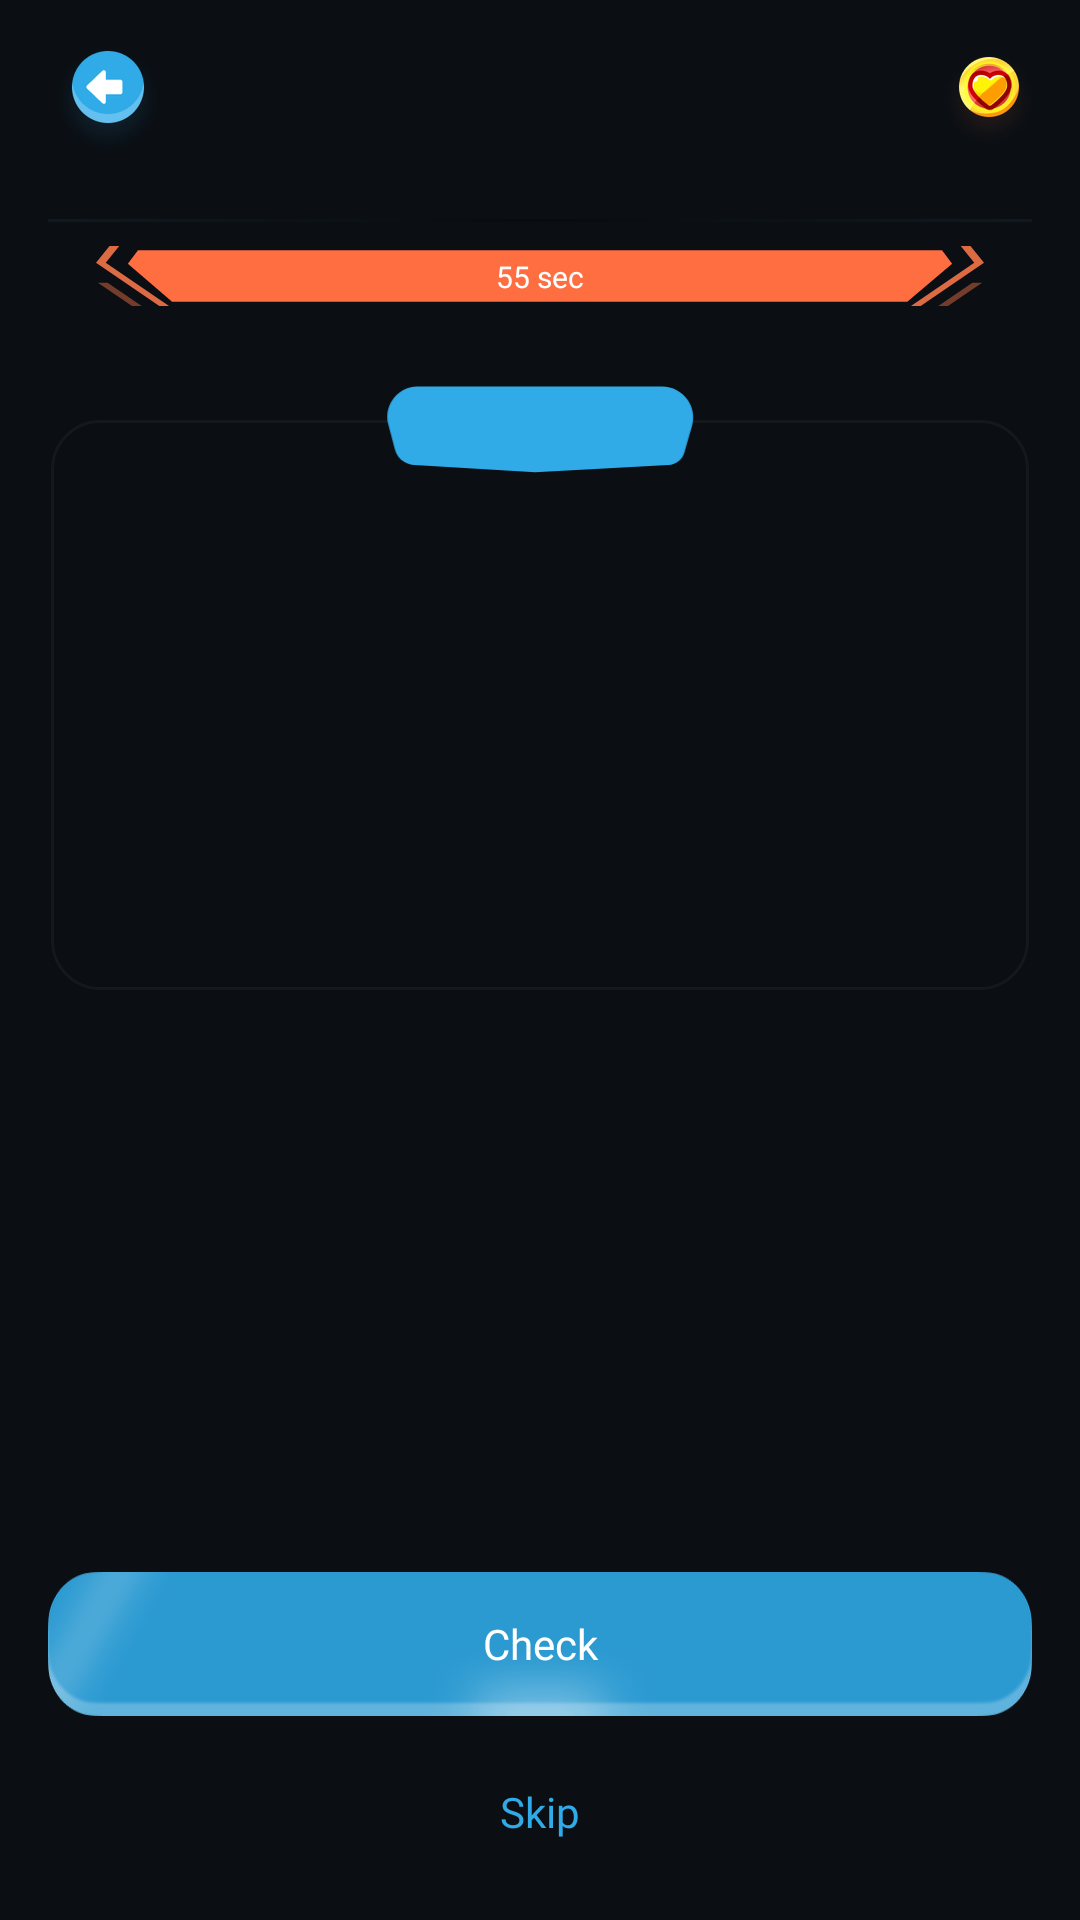

The Android layout XML behind this screen, and the referenced resources:
<!-- AndroidManifest.xml: application theme Theme.Qurio -->
<!-- res/layout/fragment_play.xml -->
<?xml version="1.0" encoding="utf-8"?>
<androidx.constraintlayout.widget.ConstraintLayout xmlns:android="http://schemas.android.com/apk/res/android"
    android:id="@+id/fragment_play"
    android:layout_width="match_parent"
    android:layout_height="match_parent"
    xmlns:app="http://schemas.android.com/apk/res-auto"
    xmlns:tools="http://schemas.android.com/tools"
    android:paddingHorizontal="16dp"
    android:paddingVertical="12dp">

    <ImageView
        android:id="@+id/button_back"
        android:layout_width="wrap_content"
        android:layout_height="wrap_content"
        android:src="@drawable/im_back_arrow"
        android:contentDescription="@string/back"
        app:layout_constraintTop_toTopOf="@id/image_coin"
        app:layout_constraintBottom_toBottomOf="@id/image_coin"
        app:layout_constraintStart_toStartOf="parent" />

    <TextView
        android:id="@+id/text_number_of_lives"
        android:layout_width="wrap_content"
        android:layout_height="wrap_content"
        android:text=""
        tools:text="4"
        android:textColor="@color/shade_primary"
        style="@style/Label.Medium"
        android:layout_marginVertical="8dp"
        app:layout_constraintTop_toTopOf="parent"
        app:layout_constraintEnd_toEndOf="parent" />

    <ImageView
        android:id="@+id/image_coin"
        android:layout_width="wrap_content"
        android:layout_height="wrap_content"
        android:src="@drawable/im_coin"
        android:contentDescription="@string/coin"
        android:layout_marginTop="7dp"
        android:layout_marginEnd="-4dp"
        app:layout_constraintTop_toTopOf="@id/text_number_of_lives"
        app:layout_constraintBottom_toBottomOf="@id/text_number_of_lives"
        app:layout_constraintEnd_toStartOf="@id/text_number_of_lives" />

    <View
        android:id="@+id/divider_first_half"
        android:layout_width="0dp"
        android:layout_height="1dp"
        android:background="@drawable/gradient_divider_background"
        android:layout_marginTop="20dp"
        app:layout_constraintTop_toBottomOf="@id/button_back"
        app:layout_constraintStart_toStartOf="parent"
        app:layout_constraintEnd_toStartOf="@id/divider_second_half" />
    <View
        android:id="@+id/divider_second_half"
        android:layout_width="0dp"
        android:layout_height="1dp"
        android:background="@drawable/gradient_divider_background_flipped"
        android:layout_marginTop="20dp"
        app:layout_constraintTop_toBottomOf="@id/button_back"
        app:layout_constraintStart_toEndOf="@id/divider_first_half"
        app:layout_constraintEnd_toEndOf="parent"
        android:rotationX="180"/>

    <include
        android:id="@+id/progress_bar"
        layout="@layout/timer_componenet"
        android:layout_width="0dp"
        android:layout_height="wrap_content"
        android:layout_marginTop="8dp"
        app:layout_constraintTop_toBottomOf="@id/divider_first_half"
        app:layout_constraintStart_toStartOf="parent"
        app:layout_constraintEnd_toEndOf="parent"/>

    <include
        android:id="@+id/card_question"
        layout="@layout/question_text"
        android:layout_width="0dp"
        android:layout_height="wrap_content"
        android:layout_marginTop="24dp"
        app:layout_constraintTop_toBottomOf="@id/progress_bar"
        app:layout_constraintStart_toStartOf="parent"
        app:layout_constraintEnd_toEndOf="parent"/>

    <androidx.recyclerview.widget.RecyclerView
        android:id="@+id/recycler_answer_options"
        android:layout_width="match_parent"
        android:layout_height="0dp"
        tools:listitem="@layout/item_option"
        android:layout_marginTop="24dp"
        app:layout_constraintStart_toStartOf="parent"
        app:layout_constraintEnd_toEndOf="parent"
        app:layout_constraintBottom_toBottomOf="parent"
        app:layout_constraintTop_toBottomOf="@id/card_question"/>


    <androidx.appcompat.widget.AppCompatButton
        android:id="@+id/button_next"
        style="@style/Label.Medium"
        android:layout_width="match_parent"
        android:layout_height="wrap_content"
        android:background="@drawable/primary_button_background"
        android:text="@string/next"
        android:textColor="@color/on_primary"
        android:textAllCaps="false"
        app:layout_constraintBottom_toBottomOf="parent"
        app:layout_constraintEnd_toEndOf="parent"
        app:layout_constraintStart_toStartOf="parent"
        android:visibility="gone"/>

    <androidx.appcompat.widget.AppCompatButton
        android:id="@+id/button_check"
        style="@style/Label.Medium"
        android:layout_width="match_parent"
        android:layout_height="wrap_content"
        android:background="@drawable/primary_button_background"
        android:text="@string/check"
        android:textColor="@color/on_primary"
        android:textAllCaps="false"
        android:layout_marginBottom="8dp"
        app:layout_constraintBottom_toTopOf="@id/button_skip"
        app:layout_constraintEnd_toEndOf="parent"
        app:layout_constraintStart_toStartOf="parent" />

    <androidx.appcompat.widget.AppCompatButton
        android:id="@+id/button_skip"
        style="@style/Label.Medium"
        android:layout_width="match_parent"
        android:layout_height="wrap_content"
        android:background="@drawable/secondary_button_background"
        android:text="@string/skip"
        android:textColor="@color/primary"
        android:textAllCaps="false"
        app:layout_constraintBottom_toBottomOf="parent"
        app:layout_constraintEnd_toEndOf="parent"
        app:layout_constraintStart_toStartOf="parent"/>

</androidx.constraintlayout.widget.ConstraintLayout>
<!-- res/layout/timer_componenet.xml (included above) -->
<?xml version="1.0" encoding="utf-8"?>
<androidx.constraintlayout.widget.ConstraintLayout xmlns:android="http://schemas.android.com/apk/res/android"
    xmlns:app="http://schemas.android.com/apk/res-auto"
    xmlns:tools="http://schemas.android.com/tools"
    android:layout_width="match_parent"
    android:layout_height="match_parent">

    <TextView
        android:id="@+id/number_of_seconds"
        style="@style/Label.Small"
        android:layout_width="wrap_content"
        android:layout_height="wrap_content"
        android:textColor="@color/on_primary"
        android:translationZ="1dp"
        tools:text="55 sec"
        app:layout_constraintBottom_toBottomOf="@+id/timerBar"
        app:layout_constraintEnd_toEndOf="@+id/timerBar"
        app:layout_constraintStart_toStartOf="@+id/imageView4"
        app:layout_constraintTop_toTopOf="@+id/timerBar" />

    <ProgressBar
        android:id="@+id/timerBar"
        style="?android:attr/progressBarStyleHorizontal"
        android:layout_width="match_parent"
        android:layout_height="18dp"
        android:layout_marginHorizontal="16dp"
        android:max="100"
        android:progress="100"
        android:paddingStart="10dp"
        android:paddingEnd="10dp"
        android:indeterminate="false"
        android:background="@drawable/timer_background"
        android:backgroundTint="@android:color/transparent"
        android:progressDrawable="@drawable/timer_progress_drawable"
        app:layout_constraintTop_toTopOf="parent"
        app:layout_constraintBottom_toBottomOf="parent"
        app:layout_constraintStart_toStartOf="parent"
        app:layout_constraintEnd_toEndOf="parent"/>

    <ImageView
        android:id="@+id/imageView4"
        android:layout_width="wrap_content"
        android:layout_height="wrap_content"
        android:contentDescription="@string/left_corner"
        android:src="@drawable/ic_timer_left_corner"
        app:layout_constraintBottom_toBottomOf="@+id/timerBar"
        app:layout_constraintStart_toStartOf="@+id/timerBar"
        app:layout_constraintTop_toTopOf="@+id/timerBar" />

    <ImageView
        android:id="@+id/imageView5"
        android:layout_width="wrap_content"
        android:layout_height="wrap_content"
        android:contentDescription="@string/right_corner"
        android:src="@drawable/ic_timer_right_corner"
        app:layout_constraintBottom_toBottomOf="@+id/timerBar"
        app:layout_constraintEnd_toEndOf="@+id/timerBar"
        app:layout_constraintTop_toTopOf="@+id/timerBar"
        tools:ignore="ContentDescription" />

    <ImageView
        android:layout_width="wrap_content"
        android:layout_height="wrap_content"
        android:contentDescription="@string/left_corner"
        android:src="@drawable/ic_timer_left_angled_dashed"
        app:layout_constraintBottom_toBottomOf="@+id/imageView4"
        app:layout_constraintStart_toStartOf="@+id/timerBar" />

    <ImageView
        android:layout_width="wrap_content"
        android:layout_height="wrap_content"
        android:contentDescription="@string/left_corner"
        android:src="@drawable/ic_timer_right_angled_dashed"
        app:layout_constraintBottom_toBottomOf="@+id/imageView5"
        app:layout_constraintEnd_toEndOf="@+id/timerBar" />


</androidx.constraintlayout.widget.ConstraintLayout>
<!-- res/layout/question_text.xml (included above) -->
<?xml version="1.0" encoding="utf-8"?>
<androidx.constraintlayout.widget.ConstraintLayout xmlns:android="http://schemas.android.com/apk/res/android"
    xmlns:app="http://schemas.android.com/apk/res-auto"
    xmlns:tools="http://schemas.android.com/tools"
    android:layout_width="match_parent"
    android:layout_height="wrap_content"
    android:minHeight="205dp">

    <ImageView
        android:id="@+id/background_question_card"
        android:layout_width="0dp"
        android:layout_height="0dp"
        android:layout_marginTop="13dp"
        android:contentDescription="@string/background_question_card"
        android:scaleType="fitXY"
        android:background="@drawable/background_question_card"
        app:layout_constraintBottom_toBottomOf="parent"
        app:layout_constraintEnd_toEndOf="parent"
        app:layout_constraintStart_toStartOf="parent"
        app:layout_constraintTop_toTopOf="parent" />

    <View
        android:id="@+id/gradient_left"
        android:layout_width="0dp"
        android:layout_height="1dp"
        android:background="@drawable/linear_gradiant"
        android:rotation="180"
        android:translationX="5dp"
        app:layout_constraintDimensionRatio="100:1"
        app:layout_constraintEnd_toStartOf="@id/header_question"
        app:layout_constraintTop_toTopOf="@id/background_question_card" />
    <View
        android:id="@+id/gradient_right"
        android:layout_width="0dp"
        android:layout_height="1dp"
        android:background="@drawable/linear_gradiant"
        android:translationX="-5dp"
        app:layout_constraintDimensionRatio="100:1"
        app:layout_constraintStart_toEndOf="@id/header_question"
        app:layout_constraintTop_toTopOf="@id/background_question_card" />

    <ImageView
        android:id="@+id/header_question"
        android:layout_width="0dp"
        android:layout_height="40dp"
        android:layout_gravity="center"
        android:contentDescription="@string/header_question"
        android:src="@drawable/ic_header_question"
        app:layout_constraintDimensionRatio="145:40"
        app:layout_constraintEnd_toEndOf="@id/background_question_card"
        app:layout_constraintStart_toStartOf="@id/background_question_card"
        app:layout_constraintTop_toTopOf="parent" />

    <TextView
        android:id="@+id/numberOfQuestion"
        style="@style/Title.Small"
        android:layout_width="wrap_content"
        android:layout_height="wrap_content"
        android:text=""
        android:textColor="@color/on_primary"
        app:layout_constraintBottom_toBottomOf="@+id/header_question"
        app:layout_constraintEnd_toEndOf="@id/header_question"
        app:layout_constraintStart_toStartOf="@id/header_question"
        app:layout_constraintTop_toTopOf="@id/header_question"
        tools:text="Q 1/12"/>

    <TextView
        android:id="@+id/question_text"
        style="@style/Body.Medium"
        android:layout_width="match_parent"
        android:layout_height="wrap_content"
        android:layout_marginHorizontal="8dp"
        android:text=""
        android:textAlignment="center"
        android:textColor="@color/shade_primary"
        app:layout_constraintEnd_toEndOf="@+id/background_question_card"
        app:layout_constraintStart_toStartOf="@+id/background_question_card"
        app:layout_constraintTop_toBottomOf="@+id/header_question"
        app:layout_constraintBottom_toBottomOf="parent"
        tools:text="Which of the following best explains how a country's physical geography can influence its level of economic development?" />

</androidx.constraintlayout.widget.ConstraintLayout>
<!-- res/layout/item_option.xml (included above) -->
<?xml version="1.0" encoding="utf-8"?>
<androidx.constraintlayout.widget.ConstraintLayout xmlns:android="http://schemas.android.com/apk/res/android"
    android:layout_width="match_parent"
    android:layout_height="wrap_content"
    xmlns:app="http://schemas.android.com/apk/res-auto"
    xmlns:tools="http://schemas.android.com/tools">

    <TextView
        android:id="@+id/text_answer"
        android:layout_width="match_parent"
        android:layout_height="wrap_content"
        android:padding="12dp"
        tools:text="Countries with mountainous terrain are more likely to become major global trade hubs"
        android:text=""
        android:textAlignment="center"
        android:background="@drawable/item_answer_background"
        style="@style/Body.Small"
        android:textColor="@color/shade_primary"
        app:layout_constraintTop_toTopOf="parent"
        app:layout_constraintBottom_toBottomOf="parent"
        app:layout_constraintStart_toStartOf="parent"
        app:layout_constraintEnd_toEndOf="parent" />

</androidx.constraintlayout.widget.ConstraintLayout>
<!-- resources referenced by this layout -->
<resources>
  <color name="on_primary">#ffffff</color>
  <color name="primary">#30abe8</color>
  <color name="shade_primary">#deffffff</color>
  <!-- drawable gradient_divider_background (drawable) -->
  <?xml version="1.0" encoding="utf-8"?>
  <shape xmlns:android="http://schemas.android.com/apk/res/android">
      <gradient android:startColor="#0F49BAF2" android:endColor="@color/surface" />
  </shape>
  <!-- drawable gradient_divider_background_flipped (drawable) -->
  <?xml version="1.0" encoding="utf-8"?>
  <shape xmlns:android="http://schemas.android.com/apk/res/android">
      <gradient android:startColor="@color/surface" android:endColor="#0F49BAF2" android:centerX="50" />
  </shape>
  <!-- drawable ic_timer_left_corner (drawable) -->
  <vector xmlns:android="http://schemas.android.com/apk/res/android" android:autoMirrored="true" android:height="20dp" android:viewportHeight="20" android:viewportWidth="25" android:width="25dp">
        
      <path android:fillColor="#DC6A43" android:pathData="M7.758,0L3.247,5.556L24.356,20H21.109L0,5.556L4.511,0H7.758Z"/>
      
  </vector>
  <!-- drawable item_answer_background (drawable) -->
  <?xml version="1.0" encoding="utf-8"?>
  <shape xmlns:android="http://schemas.android.com/apk/res/android">
      <corners android:radius="12dp" />
      <solid android:color="@color/surface_high" />
      <stroke android:width="1dp" android:color="@color/shade_quad" />
  </shape>
  <!-- drawable timer_progress_drawable (drawable) -->
  <layer-list xmlns:android="http://schemas.android.com/apk/res/android">
  
      <item android:id="@android:id/progress">
          <clip
              android:clipOrientation="horizontal"
              android:drawable="@drawable/timer_fill_color"
              />
      </item>
  </layer-list>
  <string name="back">back</string>
  <string name="background_question_card">background_question_card</string>
  <string name="check">Check</string>
  <string name="coin">coin</string>
  <string name="header_question">header_question</string>
  <string name="left_corner">Left corner</string>
  <string name="next">Next</string>
  <string name="right_corner">Right corner</string>
  <string name="skip">Skip</string>
  <style name="Body.Medium">
          <item name="android:textSize">16sp</item>
          <item name="lineHeight">24sp</item>
      </style>
  <style name="Body.Small">
          <item name="android:textSize">14sp</item>
          <item name="lineHeight">22sp</item>
      </style>
  <style name="Label.Medium">
          <item name="android:textSize">14sp</item>
          <item name="lineHeight">22sp</item>
      </style>
  <style name="Label.Small">
          <item name="android:textSize">10sp</item>
          <item name="lineHeight">16sp</item>
          <item name="android:fontFamily">@font/fredoka_one_regular</item>
      </style>
  <style name="Title.Small">
          <item name="android:textSize">16sp</item>
          <item name="lineHeight">24sp</item>
      </style>
  <style name="Theme.Qurio" parent="Base.Theme.Qurio" />
  <color name="shade_quad">#0affffff</color>
  <color name="surface_high">#0b0f14</color>
  <color name="surface">#050c10</color>
  <!-- drawable timer_fill_color (drawable) -->
  <vector xmlns:android="http://schemas.android.com/apk/res/android"
      android:width="328dp"
      android:height="20dp"
      android:viewportWidth="328"
      android:viewportHeight="20">
  
      <path
          android:fillColor="#FF6E40"
          android:pathData="M4.75,0.5L.73,5.45L18.26,19.5H309.50L327.27,5.45L323.24,0.5H4.75Z" />
  </vector>
  <color name="primary_variant">#0f49baf2</color>
  <color name="secondary">#993397</color>
  <color name="orange_variant">#170c08</color>
  <color name="shade_secondary">#99ffffff</color>
</resources>
